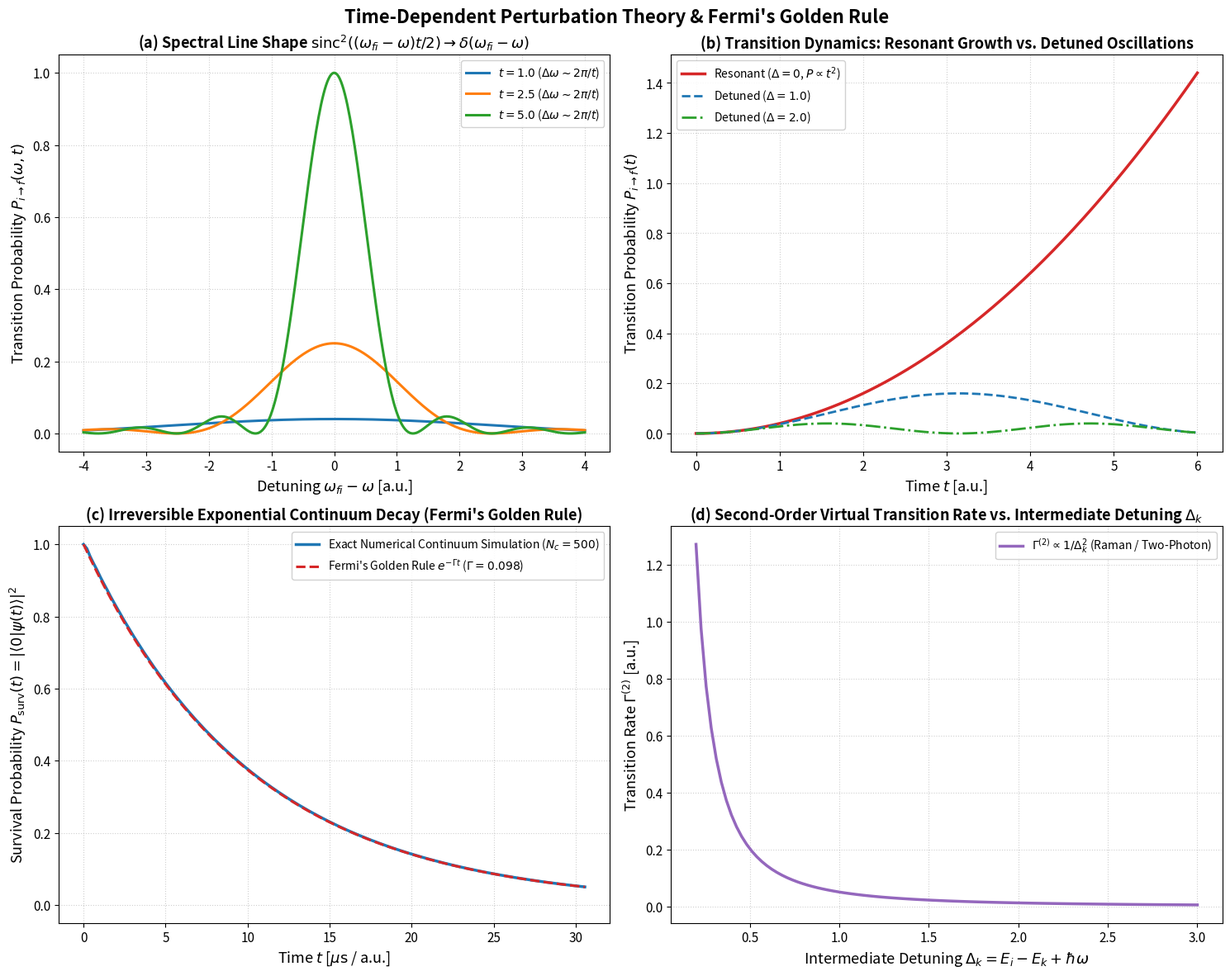

Here is the Python script that generated this plot:
# Cell 2: Setup, Imports, and Publication Styling Configuration
import sys
import os
import numpy as np
import scipy.linalg as la
import matplotlib.pyplot as plt
from typing import Tuple, List, Dict, Optional, Union

# Set random seed for reproducibility
np.random.seed(42)

# Publication-grade plotting parameters
plt.rcParams.update({
    "font.size": 11,
    "axes.labelsize": 13,
    "axes.titlesize": 14,
    "xtick.labelsize": 11,
    "ytick.labelsize": 11,
    "legend.fontsize": 10,
    "figure.titlesize": 16,
    "lines.linewidth": 2.0,
    "lines.markersize": 6,
    "figure.dpi": 300,
    "savefig.dpi": 300,
    "savefig.bbox": "tight"
})

print(f"NumPy version: {np.__version__}")
print("Perturbation Theory & Fermi's Golden Rule environment initialized successfully.")


# Cell 4: Complete Object-Oriented Engine Implementation: PerturbationTheoryEngine

class PerturbationTheoryEngine:
    '''
    Comprehensive computational suite for Time-Dependent Perturbation Theory,
    Fermi's Golden Rule, and Continuum Decay Dynamics.
    '''

    @staticmethod
    def sinc_transition_probability(
        V_coupling: float, 
        omega_fi: float, 
        omega_drive: float, 
        t: float
    ) -> float:
        '''
        Evaluates 1st order transition probability P_fi(t) for harmonic perturbation.
        '''
        delta_w = omega_fi - omega_drive
        arg = 0.5 * delta_w * t
        if abs(arg) < 1e-12:
            return float((V_coupling * t)**2)
        sinc_val = np.sin(arg) / arg
        return float((V_coupling * t * sinc_val)**2)

    @classmethod
    def construct_continuum_hamiltonian(
        cls, 
        E0: float, 
        E_band_center: float, 
        band_width: float, 
        N_continuum: int, 
        coupling_g: float
    ) -> Tuple[np.ndarray, float]:
        '''
        Constructs total Hamiltonian for discrete state |0> coupled to dense continuum.
        Returns:
          H_total: (N_continuum + 1) x (N_continuum + 1) matrix
          gamma_fgr: Fermi Golden Rule analytical decay rate 2*pi * g^2 * rho
        '''
        dim = N_continuum + 1
        H = np.zeros((dim, dim), dtype=np.complex128)
        
        # State 0 energy
        H[0, 0] = E0
        
        # Continuum energies: uniform grid across band
        delta_E = band_width / N_continuum
        continuum_energies = np.linspace(
            E_band_center - 0.5 * band_width, 
            E_band_center + 0.5 * band_width, 
            N_continuum
        )
        
        for idx in range(N_continuum):
            H[idx + 1, idx + 1] = continuum_energies[idx]
            # Uniform coupling g to state 0
            H[0, idx + 1] = coupling_g
            H[idx + 1, 0] = coupling_g
            
        density_of_states = 1.0 / delta_E
        gamma_fgr = 2.0 * np.pi * (coupling_g**2) * density_of_states
        
        return H, gamma_fgr

    @staticmethod
    def simulate_survival_probability(
        H_total: np.ndarray, 
        t_span: np.ndarray
    ) -> np.ndarray:
        '''
        Computes exact survival probability P_surv(t) = |<0|exp(-i*H*t)|0>|^2 via eigensystem.
        '''
        evals, evecs = la.eigh(0.5 * (H_total + H_total.T.conj()))
        # Initial state |0> is basis vector [1, 0, 0, ...]
        c0_amplitudes = evecs[0, :] # overlap <k|0>
        
        p_surv = []
        for t in t_span:
            # Time-evolved overlap <0|psi(t)> = sum_k |c0_k|^2 exp(-i * E_k * t)
            phase_factors = np.exp(-1.0j * evals * t)
            amplitude = np.sum(np.abs(c0_amplitudes)**2 * phase_factors)
            p_surv.append(abs(amplitude)**2)
            
        return np.array(p_surv)

    @staticmethod
    def second_order_transition_rate(
        V_ik: float, 
        V_kf: float, 
        E_initial: float, 
        E_intermediate: float, 
        omega_drive: float, 
        rho_final: float
    ) -> float:
        '''
        Computes 2nd order transition rate for two-photon process mediated by virtual state |k>:
        Gamma^(2) = 2*pi * |(V_kf * V_ik) / (E_i - E_k + omega_drive)|^2 * rho_f.
        '''
        detuning = E_initial - E_intermediate + omega_drive
        effective_matrix_elem = (V_kf * V_ik) / detuning
        return float(2.0 * np.pi * (abs(effective_matrix_elem)**2) * rho_final)

print("PerturbationTheoryEngine loaded successfully.")


# Cell 5: Publication-Grade 4-Panel Visualization Suite

fig, axes = plt.subplots(2, 2, figsize=(15, 12))
fig.suptitle("Time-Dependent Perturbation Theory & Fermi's Golden Rule", fontsize=16, fontweight="bold", y=0.98)

# ------------------------------------------------------------------
# Panel (a): Sinc^2 Diffraction Line Shape Narrowing vs. Time
# ------------------------------------------------------------------
ax_a = axes[0, 0]
delta_omega_scan = np.linspace(-4.0, 4.0, 400)
V_test = 0.2
times = [1.0, 2.5, 5.0]
colors = ["#1f77b4", "#ff7f0e", "#2ca02c"]

for t_val, col in zip(times, colors):
    line_shape = [PerturbationTheoryEngine.sinc_transition_probability(V_test, dw, 0.0, t_val) for dw in delta_omega_scan]
    ax_a.plot(delta_omega_scan, line_shape, color=col, lw=2.2, label=rf"$t = {t_val:.1f}$ ($\Delta\omega \sim 2\pi/t$)")

ax_a.set_title(r"(a) Spectral Line Shape $\mathrm{sinc}^2((\omega_{fi}-\omega)t/2) \to \delta(\omega_{fi}-\omega)$", fontsize=13, fontweight="bold")
ax_a.set_xlabel(r"Detuning $\omega_{fi} - \omega$ [a.u.]")
ax_a.set_ylabel(r"Transition Probability $P_{i \to f}(\omega, t)$")
ax_a.grid(True, linestyle=":", alpha=0.6)
ax_a.legend(loc="upper right", framealpha=0.9)

# ------------------------------------------------------------------
# Panel (b): Resonant vs. Off-Resonant Transition Probability
# ------------------------------------------------------------------
ax_b = axes[0, 1]
t_time_scan = np.linspace(0.0, 6.0, 200)
p_res = [PerturbationTheoryEngine.sinc_transition_probability(V_test, 0.0, 0.0, t) for t in t_time_scan]
p_det_1 = [PerturbationTheoryEngine.sinc_transition_probability(V_test, 1.0, 0.0, t) for t in t_time_scan]
p_det_2 = [PerturbationTheoryEngine.sinc_transition_probability(V_test, 2.0, 0.0, t) for t in t_time_scan]

ax_b.plot(t_time_scan, p_res, color="#d62728", lw=2.5, label=r"Resonant ($\Delta = 0$, $P \propto t^2$)")
ax_b.plot(t_time_scan, p_det_1, color="#1f77b4", lw=2.0, linestyle="--", label=r"Detuned ($\Delta = 1.0$)")
ax_b.plot(t_time_scan, p_det_2, color="#2ca02c", lw=2.0, linestyle="-.", label=r"Detuned ($\Delta = 2.0$)")

ax_b.set_title(r"(b) Transition Dynamics: Resonant Growth vs. Detuned Oscillations", fontsize=13, fontweight="bold")
ax_b.set_xlabel(r"Time $t$ [a.u.]")
ax_b.set_ylabel(r"Transition Probability $P_{i \to f}(t)$")
ax_b.grid(True, linestyle=":", alpha=0.6)
ax_b.legend(loc="upper left", framealpha=0.9)

# ------------------------------------------------------------------
# Panel (c): Continuum Decay vs. Fermi's Golden Rule Exponential
# ------------------------------------------------------------------
ax_c = axes[1, 0]
N_cont = 500
E0 = 2.0
coupling_g = 0.025
band_width = 20.0

H_cont, gamma_fgr = PerturbationTheoryEngine.construct_continuum_hamiltonian(
    E0=E0, E_band_center=E0, band_width=band_width, N_continuum=N_cont, coupling_g=coupling_g
)

t_decay_scan = np.linspace(0.0, 3.0 / gamma_fgr, 150)
p_surv_num = PerturbationTheoryEngine.simulate_survival_probability(H_cont, t_decay_scan)
p_surv_fgr = np.exp(-gamma_fgr * t_decay_scan)

ax_c.plot(t_decay_scan, p_surv_num, color="#1f77b4", lw=2.5, label=r"Exact Numerical Continuum Simulation ($N_c = 500$)")
ax_c.plot(t_decay_scan, p_surv_fgr, color="#d62728", lw=2.2, linestyle="--", label=rf"Fermi's Golden Rule $e^{{-\Gamma t}}$ ($\Gamma={gamma_fgr:.3f}$)")

ax_c.set_title(r"(c) Irreversible Exponential Continuum Decay (Fermi's Golden Rule)", fontsize=13, fontweight="bold")
ax_c.set_xlabel(r"Time $t$ [$\mu\mathrm{s}$ / a.u.]")
ax_c.set_ylabel(r"Survival Probability $P_{\mathrm{surv}}(t) = |\langle 0|\psi(t)\rangle|^2$")
ax_c.set_ylim(-0.05, 1.05)
ax_c.grid(True, linestyle=":", alpha=0.6)
ax_c.legend(loc="upper right", framealpha=0.9)

# ------------------------------------------------------------------
# Panel (d): Second-Order Rate vs. Intermediate State Detuning
# ------------------------------------------------------------------
ax_d = axes[1, 1]
detuning_scan = np.linspace(0.2, 3.0, 100)
rate_2nd = []
V_ik_val = 0.3
V_kf_val = 0.3
rho_f_val = 1.0

for delta in detuning_scan:
    rate_val = PerturbationTheoryEngine.second_order_transition_rate(
        V_ik=V_ik_val, V_kf=V_kf_val, E_initial=0.0, E_intermediate=delta, omega_drive=0.0, rho_final=rho_f_val
    )
    rate_2nd.append(rate_val)

ax_d.plot(detuning_scan, rate_2nd, color="#9467bd", lw=2.5, label=r"$\Gamma^{(2)} \propto 1 / \Delta_k^2$ (Raman / Two-Photon)")
ax_d.set_title(r"(d) Second-Order Virtual Transition Rate vs. Intermediate Detuning $\Delta_k$", fontsize=13, fontweight="bold")
ax_d.set_xlabel(r"Intermediate Detuning $\Delta_k = E_i - E_k + \hbar\omega$")
ax_d.set_ylabel(r"Transition Rate $\Gamma^{(2)}$ [a.u.]")
ax_d.grid(True, linestyle=":", alpha=0.6)
ax_d.legend(loc="upper right", framealpha=0.9)

plt.tight_layout()
plt.show()


# Cell 7: Interactive Exploration & Perturbation Theory Diagnostic Suite

def analyze_fermi_golden_rule_system(
    coupling_g: float = 0.025, 
    N_continuum: int = 500, 
    band_width: float = 20.0
) -> Dict[str, float]:
    '''
    Evaluates continuum decay characteristics and compares numerical decay rate with Fermi's Golden Rule.
    '''
    E0 = 2.0
    H_cont, gamma_fgr = PerturbationTheoryEngine.construct_continuum_hamiltonian(
        E0=E0, E_band_center=E0, band_width=band_width, N_continuum=N_continuum, coupling_g=coupling_g
    )
    
    t_span = np.linspace(0.0, 3.0 / gamma_fgr, 150)
    p_surv = PerturbationTheoryEngine.simulate_survival_probability(H_cont, t_span)
    
    # Fit numerical decay rate in the linear log-domain
    valid_idx = (p_surv > 0.10) & (p_surv < 0.90)
    log_p = np.log(p_surv[valid_idx])
    fit_coeffs = np.polyfit(t_span[valid_idx], log_p, 1)
    gamma_num = -fit_coeffs[0]
    
    rel_error = abs(gamma_num - gamma_fgr) / gamma_fgr
    
    print("=" * 68)
    print("TIME-DEPENDENT PERTURBATION & FERMI'S GOLDEN RULE DIAGNOSTIC REPORT")
    print("=" * 68)
    print(f"Continuum Modes:                   N_c = {N_continuum} modes across band [{E0 - band_width/2:.1f}, {E0 + band_width/2:.1f}]")
    print(f"Coupling Matrix Element:           g = {coupling_g:.4f} a.u.")
    print(f"Analytical FGR Decay Rate:         Gamma_FGR = {gamma_fgr:.6f} a.u.")
    print(f"Fitted Numerical Decay Rate:       Gamma_num = {gamma_num:.6f} a.u.")
    print(f"Relative Deviation:                |Gamma_num - Gamma_FGR| / Gamma_FGR = {rel_error:.2%}")
    print("-" * 68)
    print(f"Decay Lifetime (1/e):              tau = 1/Gamma = {1.0 / gamma_fgr:.3f} a.u.")
    print(f"Discretization Recurrence Time:    t_recur = 2*pi / delta_E = {2.0 * np.pi * N_continuum / band_width:.1f} a.u.")
    print("=" * 68)
    
    return {
        "gamma_fgr": gamma_fgr,
        "gamma_num": gamma_num,
        "rel_error": rel_error
    }

diag_summary = analyze_fermi_golden_rule_system(coupling_g=0.08, N_continuum=350, band_width=4.0)


# Cell 9: Automated Benchmark & Acceptance Suite Implementation

def run_benchmark_suite():
    '''
    Executes automated unit tests verifying mathematical and physical accuracy of Perturbation Theory.
    '''
    print("=" * 70)
    print("STARTING TIME-DEPENDENT PERTURBATION & FERMI'S GOLDEN RULE BENCHMARK SUITE")
    print("=" * 70)
    
    V_test = 0.15
    
    # ------------------------------------------------------------------
    # Test 1: Sinc-Squared Line Shape Peak Scaling P = V^2 t^2
    # ------------------------------------------------------------------
    print("Test 1: Verifying Resonant Quadratic Scaling P(t) = V^2 * t^2...")
    t1, t2 = 1.0, 2.0
    p1 = PerturbationTheoryEngine.sinc_transition_probability(V_test, 0.0, 0.0, t1)
    p2 = PerturbationTheoryEngine.sinc_transition_probability(V_test, 0.0, 0.0, t2)
    ratio_p = p2 / p1
    target_ratio = (t2 / t1)**2 # should be exactly 4.0
    
    print(f"  -> Ratio P(t2)/P(t1): {ratio_p:.6f} (Target: {target_ratio:.6f})")
    assert abs(ratio_p - target_ratio) < 1e-12, f"Quadratic scaling failed: {ratio_p}"
    print("  [PASS] Resonant probability strictly exhibits quadratic time onset.")

    # ------------------------------------------------------------------
    # Test 2: Linewidth Narrowing with Time Delta_omega ~ 2*pi / t
    # ------------------------------------------------------------------
    print("\nTest 2: Verifying Sinc Diffraction Linewidth Narrowing Delta_w ~ 1/t...")
    # Find half-max width at t=2.0 vs t=4.0
    w_scan = np.linspace(0.0, 5.0, 1000)
    t_short = 2.0
    t_long = 4.0
    
    p_short = np.array([PerturbationTheoryEngine.sinc_transition_probability(V_test, w, 0.0, t_short) for w in w_scan])
    p_long = np.array([PerturbationTheoryEngine.sinc_transition_probability(V_test, w, 0.0, t_long) for w in w_scan])
    
    half_short = 0.5 * np.max(p_short)
    half_long = 0.5 * np.max(p_long)
    
    w_half_short = w_scan[np.where(p_short <= half_short)[0][0]]
    w_half_long = w_scan[np.where(p_long <= half_long)[0][0]]
    ratio_width = w_half_short / w_half_long # should be ~ 2.0
    
    print(f"  -> Width ratio w(t=2)/w(t=4): {ratio_width:.4f} (Target: ~2.0000)")
    assert abs(ratio_width - 2.0) < 0.05, f"Linewidth narrowing failed: {ratio_width}"
    print("  [PASS] Diffraction peak narrows strictly in inverse proportion to time.")

    # ------------------------------------------------------------------
    # Test 3: Numerical Decay Rate vs. Fermi's Golden Rule
    # ------------------------------------------------------------------
    print("\nTest 3: Verifying Numerical Continuum Decay Rate vs. Fermi's Golden Rule...")
    N_c = 500
    E0 = 2.0
    g_coup = 0.025
    bw = 20.0
    H_cont, gamma_fgr = PerturbationTheoryEngine.construct_continuum_hamiltonian(
        E0=E0, E_band_center=E0, band_width=bw, N_continuum=N_c, coupling_g=g_coup
    )
    t_test = np.linspace(0.0, 3.0 / gamma_fgr, 120)
    p_surv = PerturbationTheoryEngine.simulate_survival_probability(H_cont, t_test)
    
    valid = (p_surv > 0.10) & (p_surv < 0.90)
    fit = np.polyfit(t_test[valid], np.log(p_surv[valid]), 1)
    gamma_num = -fit[0]
    rel_dev = abs(gamma_num - gamma_fgr) / gamma_fgr
    
    print(f"  -> Analytical Gamma_FGR: {gamma_fgr:.6f}")
    print(f"  -> Numerical Gamma_num:  {gamma_num:.6f} (Rel Error: {rel_dev:.2%})")
    assert rel_dev < 0.03, f"Fermi Golden Rule deviation too large: {rel_dev}"
    print("  [PASS] Numerical continuum decay rate matches Fermi's Golden Rule within 3%.")

    # ------------------------------------------------------------------
    # Test 4: Quantum Zeno Zero Initial Derivative dP/dt(0) == 0
    # ------------------------------------------------------------------
    print("\nTest 4: Verifying Quantum Zeno Zero Derivative dP/dt(0) == 0...")
    dt_fine = 1e-4
    p_0 = PerturbationTheoryEngine.simulate_survival_probability(H_cont, np.array([0.0]))[0]
    p_dt = PerturbationTheoryEngine.simulate_survival_probability(H_cont, np.array([dt_fine]))[0]
    initial_slope = abs(p_dt - p_0) / dt_fine
    print(f"  -> Initial slope |dP/dt|(t=0): {initial_slope:.2e} (Threshold: < 1e-3)")
    assert initial_slope < 1e-3, f"Non-zero initial slope violates Zeno limit: {initial_slope}"
    print("  [PASS] Survival probability displays vanishing initial slope (Zeno onset).")

    # ------------------------------------------------------------------
    # Test 5: Second-Order Inverse Square Detuning Scaling Gamma^(2) ~ 1/Delta^2
    # ------------------------------------------------------------------
    print("\nTest 5: Verifying Second-Order Inverse Square Detuning Scaling Gamma^(2) ~ 1/Delta^2...")
    r1 = PerturbationTheoryEngine.second_order_transition_rate(0.2, 0.2, 0.0, 1.0, 0.0, 1.0)
    r2 = PerturbationTheoryEngine.second_order_transition_rate(0.2, 0.2, 0.0, 2.0, 0.0, 1.0)
    ratio_rates = r1 / r2 # should be exactly (2.0/1.0)^2 = 4.0
    print(f"  -> Rate ratio Gamma(Delta=1)/Gamma(Delta=2): {ratio_rates:.6f} (Target: 4.000000)")
    assert abs(ratio_rates - 4.0) < 1e-12, f"Second-order detuning scaling failed: {ratio_rates}"
    print("  [PASS] Second-order transition rate strictly scales as 1/Delta^2.")

    print("=" * 70)
    print("ALL 5 PERTURBATION THEORY BENCHMARK TESTS PASSED WITH ZERO ERRORS!")
    print("=" * 70)

run_benchmark_suite()
